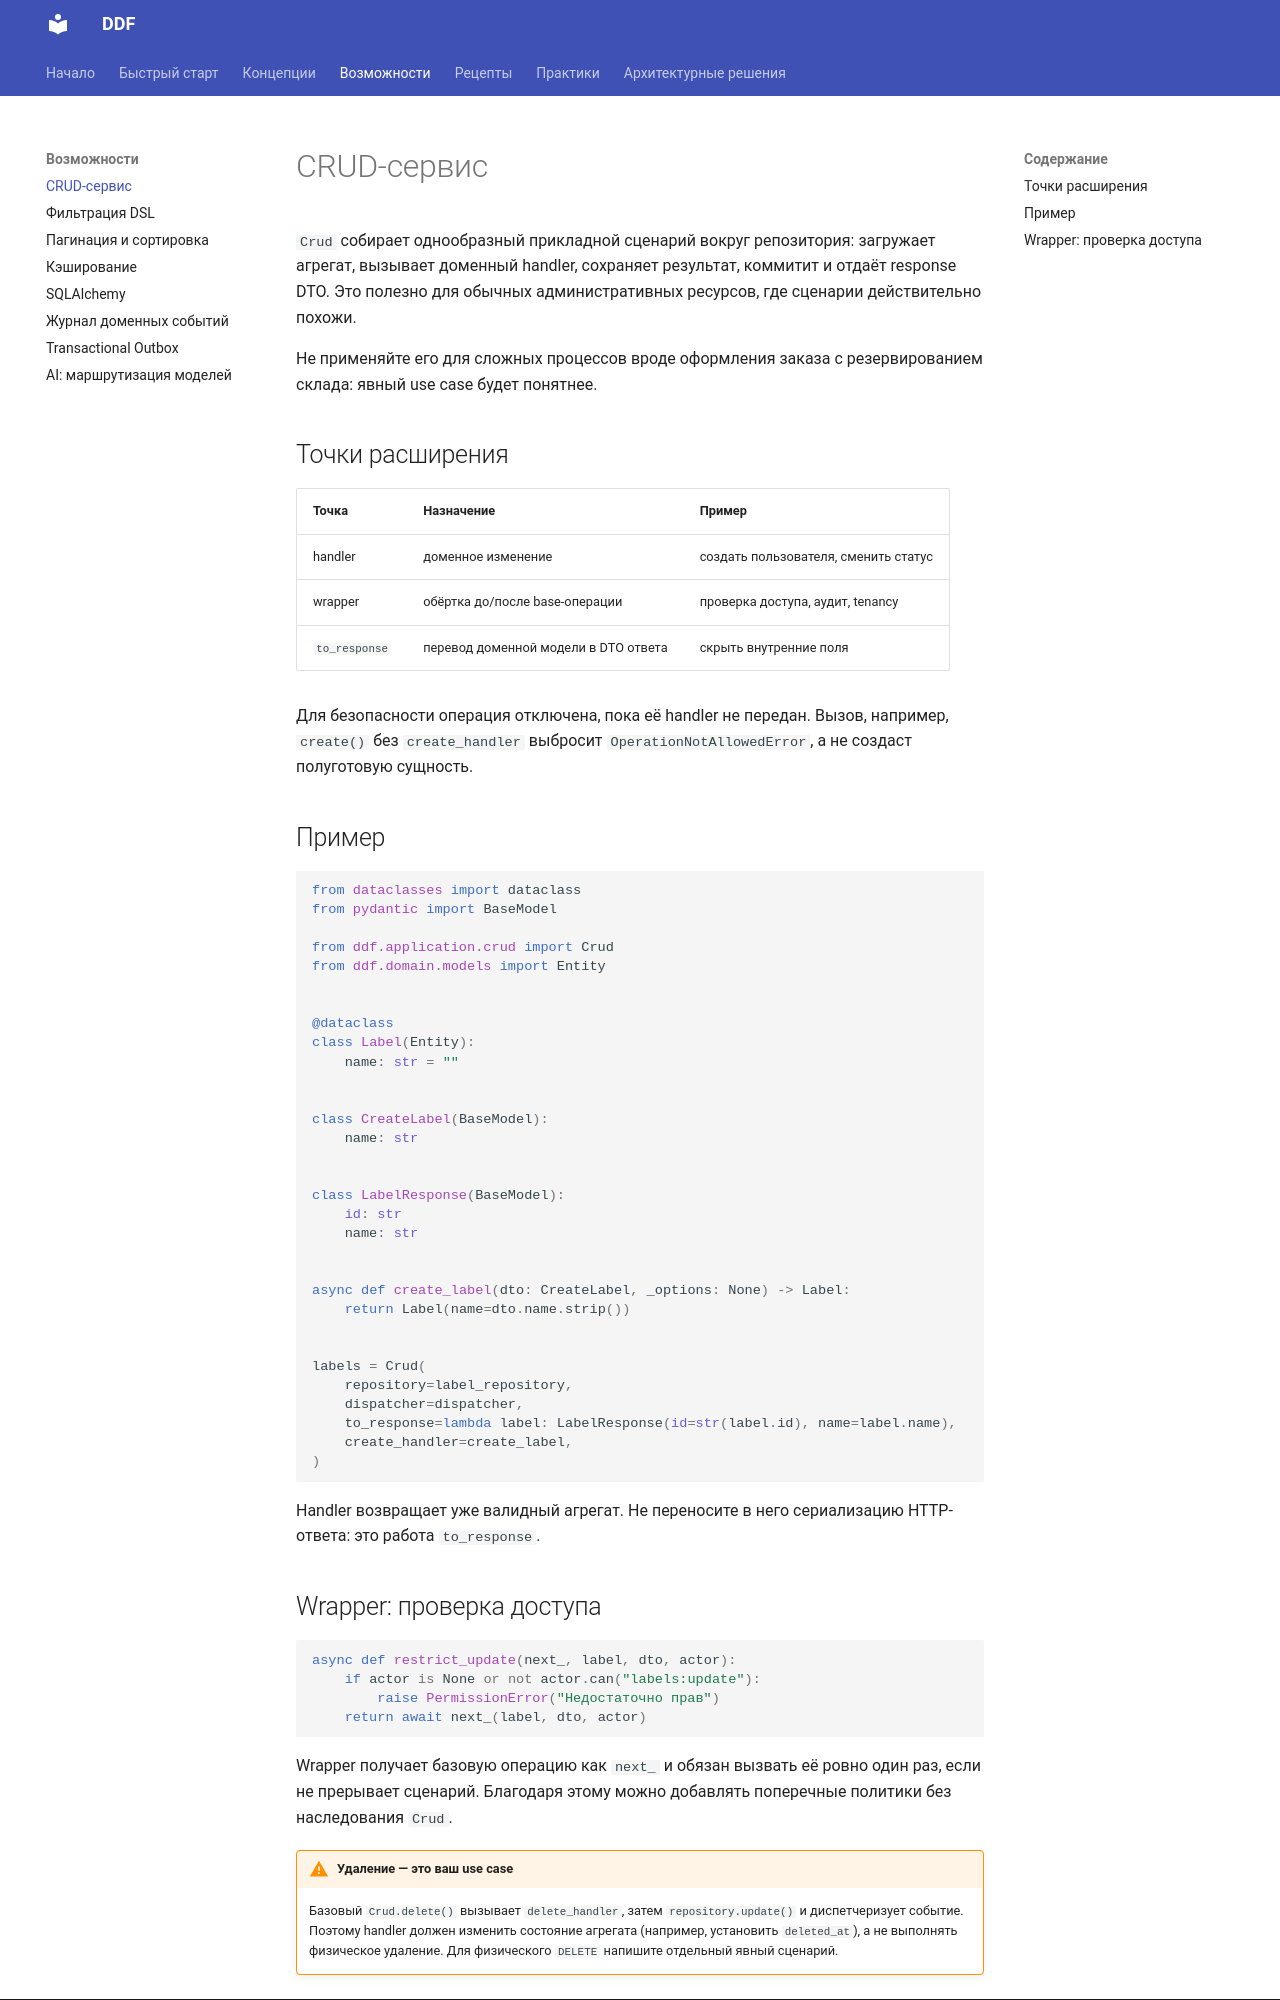

repository: Andr171p/py-ddd-framework · page: features/crud/index.html · generator: mkdocs

# CRUD-сервис

`Crud` собирает однообразный прикладной сценарий вокруг репозитория: загружает агрегат, вызывает доменный handler, сохраняет результат, коммитит и отдаёт response DTO. Это полезно для обычных административных ресурсов, где сценарии действительно похожи.

Не применяйте его для сложных процессов вроде оформления заказа с резервированием склада: явный use case будет понятнее.

## Точки расширения

| Точка | Назначение | Пример |
| --- | --- | --- |
| handler | доменное изменение | создать пользователя, сменить статус |
| wrapper | обёртка до/после base-операции | проверка доступа, аудит, tenancy |
| `to_response` | перевод доменной модели в DTO ответа | скрыть внутренние поля |

Для безопасности операция отключена, пока её handler не передан. Вызов, например, `create()` без `create_handler` выбросит `OperationNotAllowedError`, а не создаст полуготовую сущность.

## Пример

```python
from dataclasses import dataclass
from pydantic import BaseModel

from ddf.application.crud import Crud
from ddf.domain.models import Entity


@dataclass
class Label(Entity):
    name: str = ""


class CreateLabel(BaseModel):
    name: str


class LabelResponse(BaseModel):
    id: str
    name: str


async def create_label(dto: CreateLabel, _options: None) -> Label:
    return Label(name=dto.name.strip())


labels = Crud(
    repository=label_repository,
    dispatcher=dispatcher,
    to_response=lambda label: LabelResponse(id=str(label.id), name=label.name),
    create_handler=create_label,
)
```

Handler возвращает уже валидный агрегат. Не переносите в него сериализацию HTTP-ответа: это работа `to_response`.
